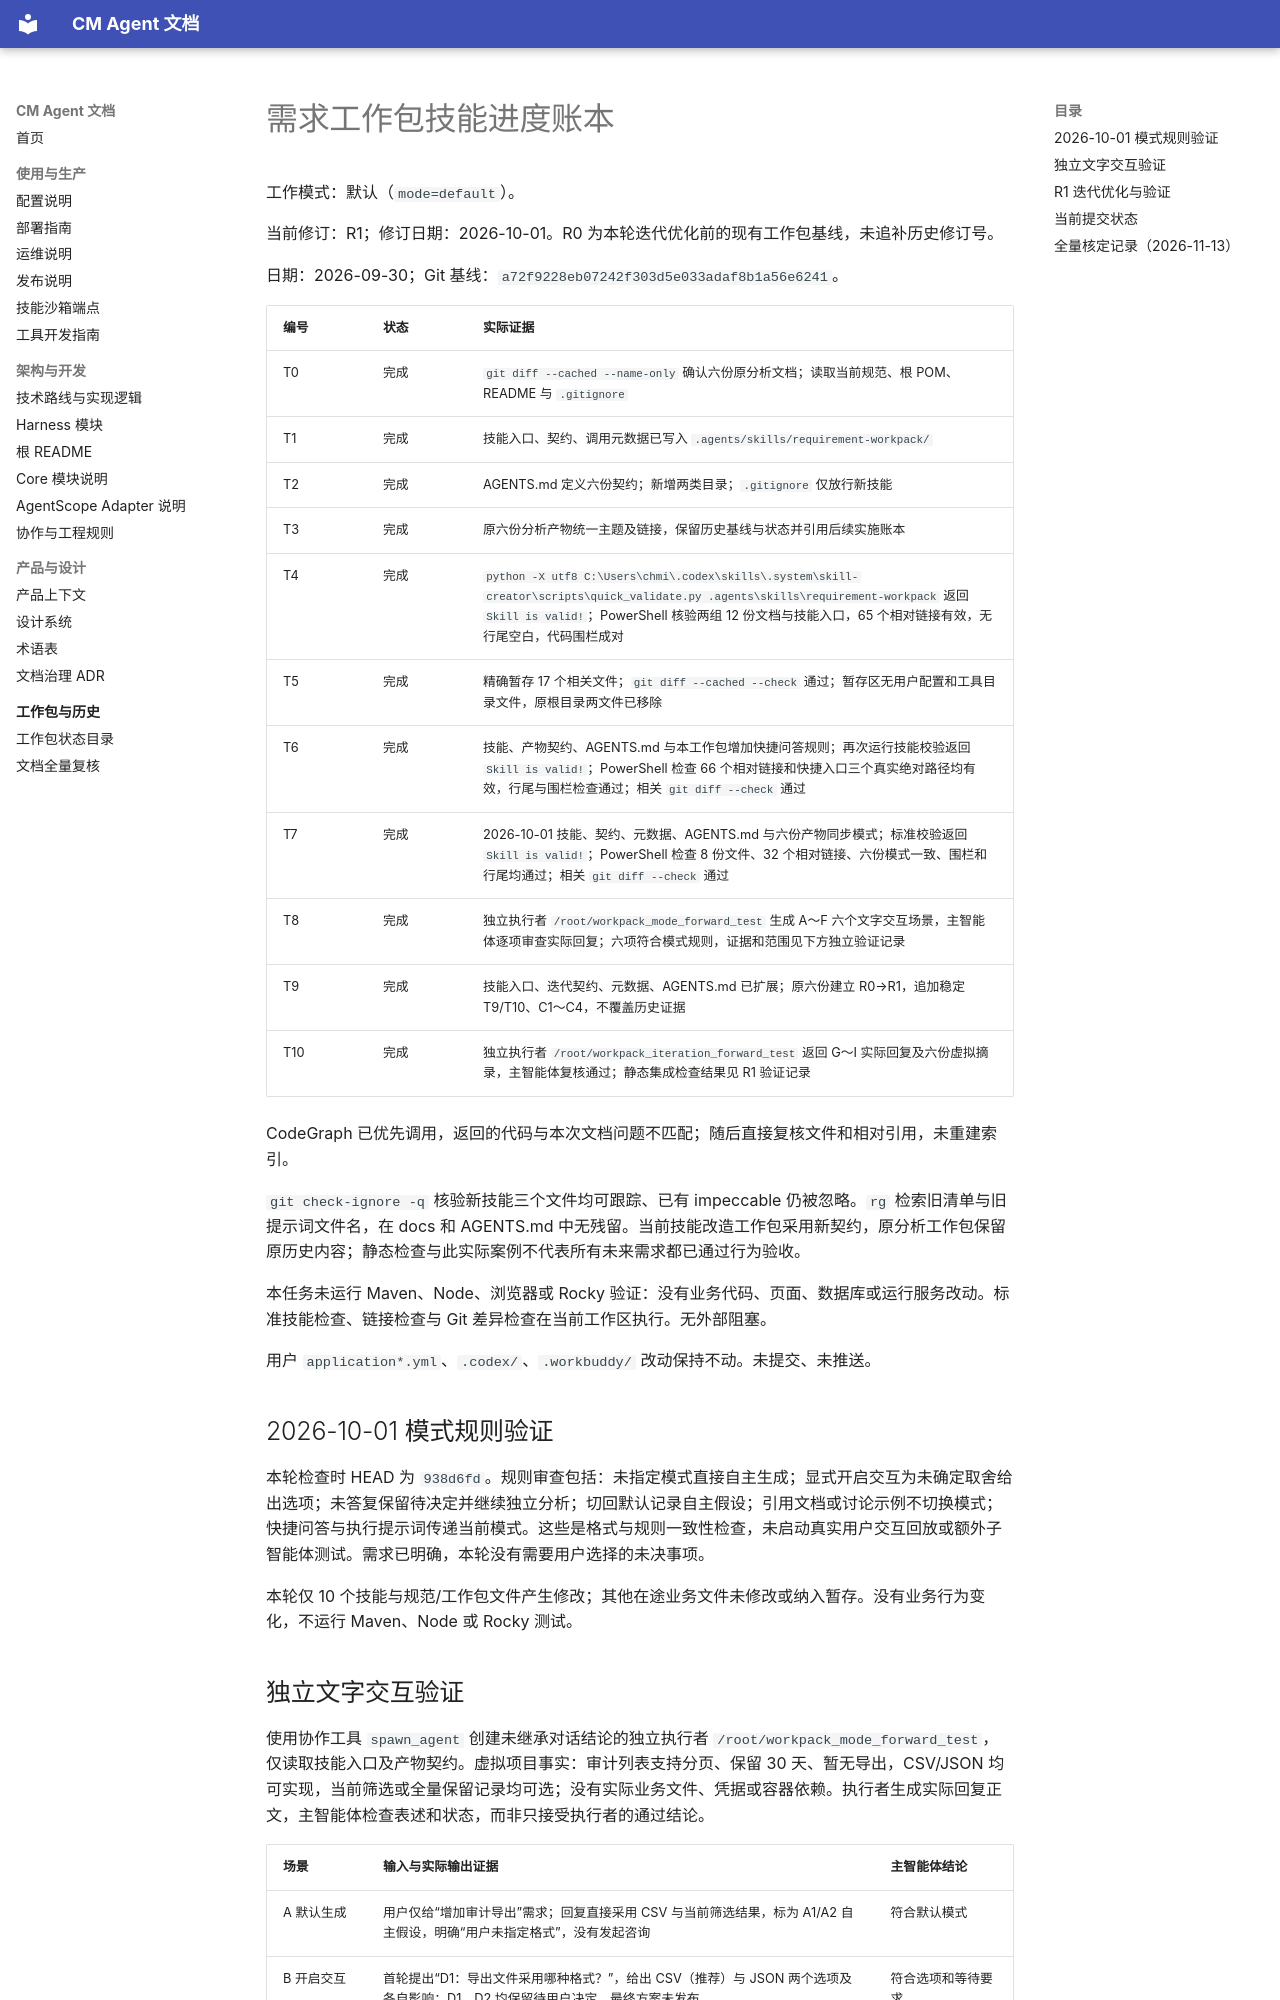

repository: cmming/cm-agent · page: superpowers/progress/2026-09-30-requirement-workpack-skill-ledger/index.html · generator: mkdocs

# 需求工作包技能进度账本

工作模式：默认（`mode=default`）。

当前修订：R1；修订日期：2026-10-01。R0 为本轮迭代优化前的现有工作包基线，未追补历史修订号。

日期：2026-09-30；Git 基线：`a72f9228eb07242f303d5e033adaf8b1a56e6241`。

| 编号 | 状态 | 实际证据 |
|---|---|---|
| T0 | 完成 | `git diff --cached --name-only` 确认六份原分析文档；读取当前规范、根 POM、README 与 `.gitignore` |
| T1 | 完成 | 技能入口、契约、调用元数据已写入 `.agents/skills/requirement-workpack/` |
| T2 | 完成 | AGENTS.md 定义六份契约；新增两类目录；`.gitignore` 仅放行新技能 |
| T3 | 完成 | 原六份分析产物统一主题及链接，保留历史基线与状态并引用后续实施账本 |
| T4 | 完成 | `python -X utf8 C:\Users\chmi\.codex\skills\.system\skill-creator\scripts\quick_validate.py .agents\skills\requirement-workpack` 返回 `Skill is valid!`；PowerShell 核验两组 12 份文档与技能入口，65 个相对链接有效，无行尾空白，代码围栏成对 |
| T5 | 完成 | 精确暂存 17 个相关文件；`git diff --cached --check` 通过；暂存区无用户配置和工具目录文件，原根目录两文件已移除 |
| T6 | 完成 | 技能、产物契约、AGENTS.md 与本工作包增加快捷问答规则；再次运行技能校验返回 `Skill is valid!`；PowerShell 检查 66 个相对链接和快捷入口三个真实绝对路径均有效，行尾与围栏检查通过；相关 `git diff --check` 通过 |
| T7 | 完成 | 2026-10-01 技能、契约、元数据、AGENTS.md 与六份产物同步模式；标准校验返回 `Skill is valid!`；PowerShell 检查 8 份文件、32 个相对链接、六份模式一致、围栏和行尾均通过；相关 `git diff --check` 通过 |
| T8 | 完成 | 独立执行者 `/root/workpack_mode_forward_test` 生成 A～F 六个文字交互场景，主智能体逐项审查实际回复；六项符合模式规则，证据和范围见下方独立验证记录 |
| T9 | 完成 | 技能入口、迭代契约、元数据、AGENTS.md 已扩展；原六份建立 R0→R1，追加稳定 T9/T10、C1～C4，不覆盖历史证据 |
| T10 | 完成 | 独立执行者 `/root/workpack_iteration_forward_test` 返回 G～I 实际回复及六份虚拟摘录，主智能体复核通过；静态集成检查结果见 R1 验证记录 |

CodeGraph 已优先调用，返回的代码与本次文档问题不匹配；随后直接复核文件和相对引用，未重建索引。

`git check-ignore -q` 核验新技能三个文件均可跟踪、已有 impeccable 仍被忽略。`rg` 检索旧清单与旧提示词文件名，在 docs 和 AGENTS.md 中无残留。当前技能改造工作包采用新契约，原分析工作包保留原历史内容；静态检查与此实际案例不代表所有未来需求都已通过行为验收。

本任务未运行 Maven、Node、浏览器或 Rocky 验证：没有业务代码、页面、数据库或运行服务改动。标准技能检查、链接检查与 Git 差异检查在当前工作区执行。无外部阻塞。

用户 `application*.yml`、`.codex/`、`.workbuddy/` 改动保持不动。未提交、未推送。

## 2026-10-01 模式规则验证

本轮检查时 HEAD 为 `938d6fd`。规则审查包括：未指定模式直接自主生成；显式开启交互为未确定取舍给出选项；未答复保留待决定并继续独立分析；切回默认记录自主假设；引用文档或讨论示例不切换模式；快捷问答与执行提示词传递当前模式。这些是格式与规则一致性检查，未启动真实用户交互回放或额外子智能体测试。需求已明确，本轮没有需要用户选择的未决事项。

本轮仅 10 个技能与规范/工作包文件产生修改；其他在途业务文件未修改或纳入暂存。没有业务行为变化，不运行 Maven、Node 或 Rocky 测试。
